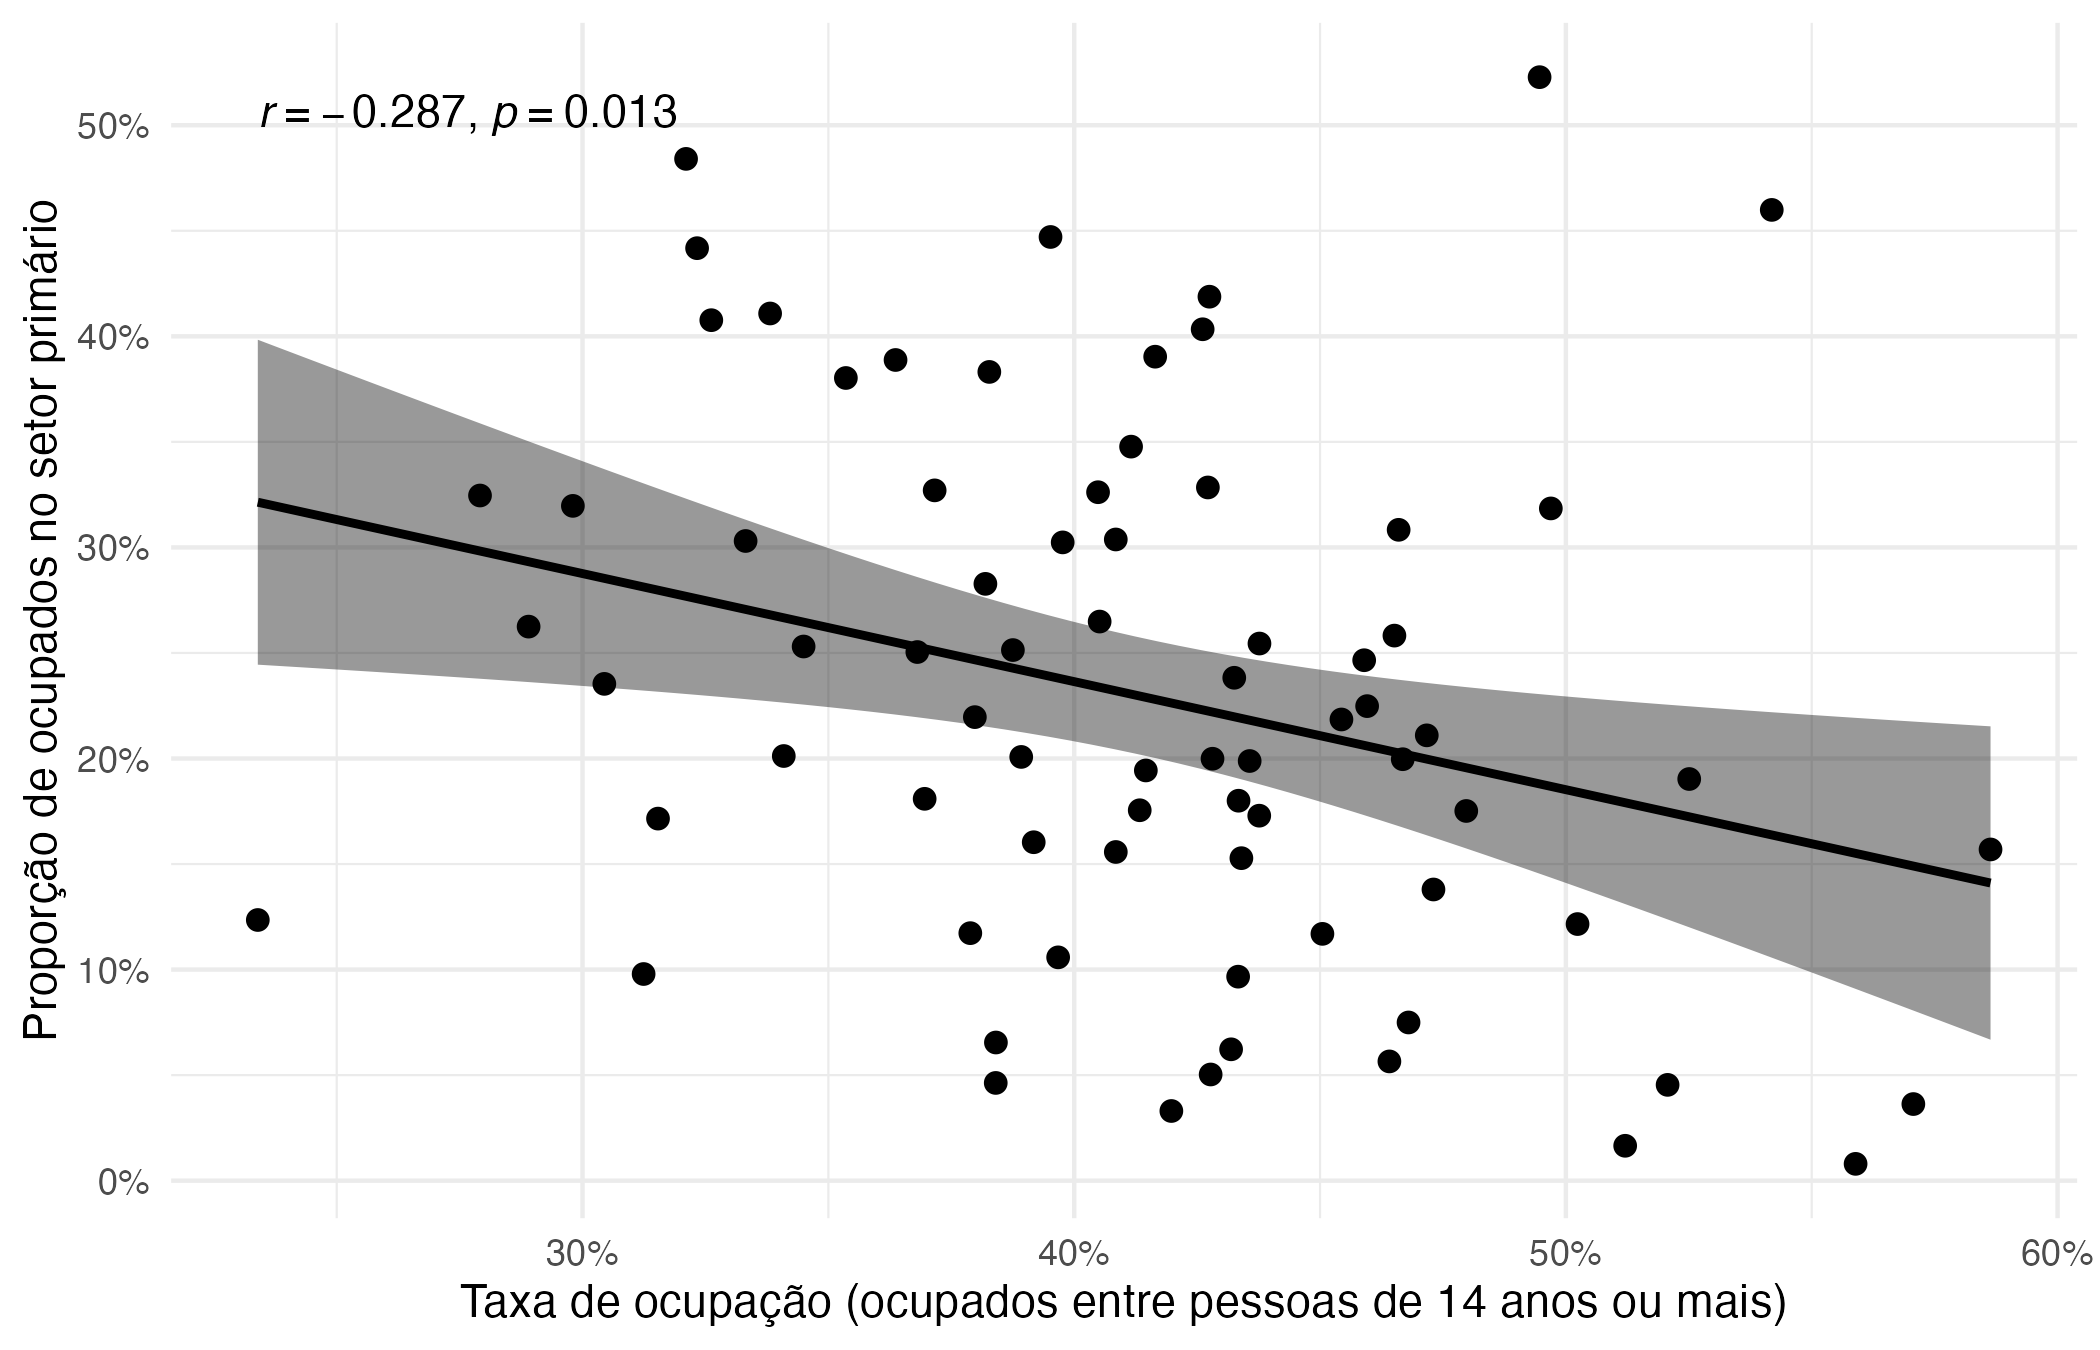

The data file committed next to this chart (first rows):
Munic; tx_ocupacao_14mais; prop_primario
Amparo do São Francisco; 0,405171110519115; 0,26487542277917
Aquidabã; 0,387527549186847; 0,25137108794201
Aracaju; 0,558921860333144; 0,00797254783951402
Arauá; 0,426124061310056; 0,403343344639058
Areia Branca; 0,459573117262012; 0,224816270413868
Barra dos Coqueiros; 0,570670041812386; 0,0363028034373697
Boquim; 0,432549074573938; 0,238244093056702
Brejo Grande; 0,363660222209784; 0,388791362720492
Campo do Brito; 0,525084594348679; 0,190287162618761
Canhoba; 0,326186022711959; 0,40764595186731
Canindé de São Francisco; 0,454348772309939; 0,218488608687369
Capela; 0,389221880328537; 0,200747974289553
Carira; 0,397653825812237; 0,302380148381529
Carmópolis; 0,419757393615494; 0,0330158809348465
Cedro de São João; 0,315348765147051; 0,171528913033867
Cristinápolis; 0,416466540606675; 0,390352912864266
Cumbe; 0,340929123536861; 0,201181110628342
Divina Pastora; 0,431908905861306; 0,062236198317893
Estância; 0,467997624708675; 0,0749526611782205
Feira Nova; 0,34496212219237; 0,253055353152823
Frei Paulo; 0,450481453805614; 0,116929043940788
Gararu; 0,321053947702694; 0,484060749859144
General Maynard; 0,427747543235699; 0,050313481041771
Gracho Cardoso; 0,27914560243362; 0,324590081935336
Ilha das Flores; 0,289028056519345; 0,262481114304571
Indiaroba; 0,382735037446234; 0,38313681495949
Itabaiana; 0,586368008561188; 0,156915692262896
Itabaianinha; 0,437676833478922; 0,254462332529227
Itabi; 0,427501482366645; 0,418771283410394
Itaporanga d'Ajuda; 0,391764140068311; 0,160338290350045
Japaratuba; 0,434001001565897; 0,152786592026916
Japoatã; 0,381935231795799; 0,282735561740085
Lagarto; 0,479738482930655; 0,17514636259098
Laranjeiras; 0,396730926163395; 0,105801109401538
Macambira; 0,496938122457018; 0,318469021766547
Malhada dos Bois; 0,502371595720733; 0,121573678602331
Malhador; 0,541872525219432; 0,459887865316128
Maruim; 0,43333787871327; 0,0966508000227441
Moita Bonita; 0,49465032078242; 0,522771137153504
Monte Alegre de Sergipe; 0,404847522444145; 0,326150257473762
Muribeca; 0,378866771391004; 0,117264759308875
Neópolis; 0,368091479497836; 0,250436494781595
Nossa Senhora Aparecida; 0,411564745862384; 0,347742280606468
Nossa Senhora da Glória; 0,433421983137214; 0,180002081636413
Nossa Senhora das Dores; 0,413322541408492; 0,175486239699053
Nossa Senhora de Lourdes; 0,427185098128146; 0,32840397356421
Nossa Senhora do Socorro; 0,512059326706273; 0,0165359523173346
Pacatuba; 0,333164500552712; 0,303041860751757
Pedra Mole; 0,23395227747479; 0,123497762587349
Pedrinhas; 0,408454419133563; 0,303761655512862
Pinhão; 0,304431177199621; 0,235355269744757
Pirambu; 0,458975548085104; 0,24655706958349
Porto da Folha; 0,298033036998365; 0,319679929027434
Poço Redondo; 0,338148798389253; 0,410820508953169
Poço Verde; 0,369579385570874; 0,180902148037494
Propriá; 0,464104201033275; 0,0564993826936082
Riachuelo; 0,384074797046081; 0,0654623288980756
Riachão do Dantas; 0,353556184866714; 0,380264291793763
Ribeirópolis; 0,465984027879154; 0,30833607186614
Rosário do Catete; 0,384038546381365; 0,046309705409146
... 15 more rows
